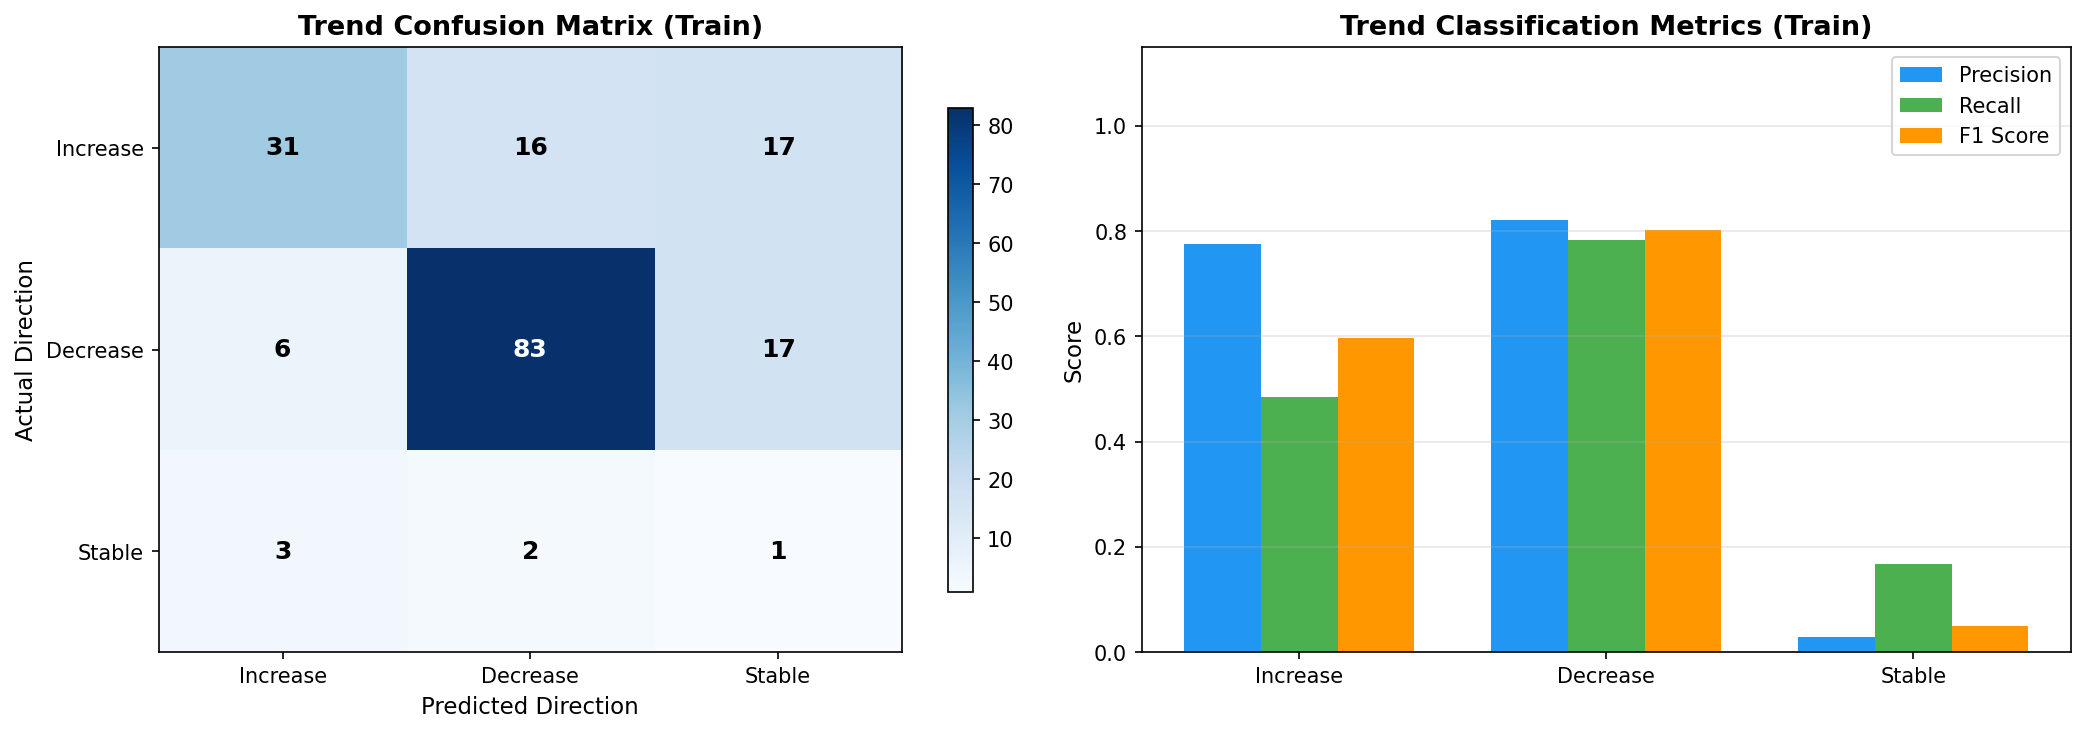

The file beside this chart, header and first rows:
split, district_id, district_name, state_name, year_from, year_to, actual_yield_from, actual_yield_to, actual_change_pct, actual_direction, predicted_yield_from, predicted_yield_to, predicted_change_pct, predicted_direction, direction_match
train, IND013014, Mewat, Haryana, 2017, 2018, 4320, 4540, 5.093, increase, 4466, 4634, 3.766, increase, True
train, IND013015, Palwal, Haryana, 2017, 2018, 4550, 4230, -7.033, decrease, 4595, 4631, 0.7873, increase, False
train, IND013018, Rewari, Haryana, 2017, 2018, 4900, 4950, 1.02, increase, 4789, 4899, 2.304, increase, True
train, IND013004, Faridabad, Haryana, 2017, 2018, 4450, 5140, 15.51, increase, 4520, 4610, 2.006, increase, True
train, IND013006, Gurgaon, Haryana, 2017, 2018, 4910, 4950, 0.8147, increase, 4794, 4816, 0.4571, stable, False
train, IND013008, Jhajjar, Haryana, 2017, 2018, 4650, 4760, 2.366, increase, 4676, 4696, 0.4301, stable, False
train, IND013021, Sonepat, Haryana, 2017, 2018, 5070, 4480, -11.64, decrease, 4932, 4834, -1.99, decrease, True
train, IND013017, Panipat, Haryana, 2017, 2018, 5190, 5220, 0.578, increase, 5012, 5127, 2.3, increase, True
train, IND013013, Mahendragarh, Haryana, 2017, 2018, 4270, 4740, 11.01, increase, 4601, 4668, 1.462, increase, True
train, IND013003, Charkhi Dadri, Haryana, 2017, 2018, 4120, 5000, 21.36, increase, 4605, 4866, 5.675, increase, True
train, IND013002, Bhiwani, Haryana, 2017, 2018, 4320, 4420, 2.315, increase, 4333, 4454, 2.778, increase, True
train, IND013019, Rohtak, Haryana, 2017, 2018, 4630, 4570, -1.296, decrease, 4622, 4635, 0.2699, stable, False
train, IND013007, Hissar, Haryana, 2017, 2018, 4910, 4960, 1.018, increase, 4761, 4839, 1.653, increase, True
train, IND013009, Jind, Haryana, 2017, 2018, 5050, 5240, 3.762, increase, 4935, 5091, 3.17, increase, True
train, IND013005, Fatehabad, Haryana, 2017, 2018, 5380, 5380, 0.0, stable, 5139, 5267, 2.49, increase, False
train, IND013020, Sirsa, Haryana, 2017, 2018, 5060, 5060, 0.0, stable, 4793, 4938, 3.036, increase, False
train, IND013010, Kaithal, Haryana, 2017, 2018, 4830, 4920, 1.863, increase, 4889, 4968, 1.612, increase, True
train, IND028013, Mansa, Punjab, 2017, 2018, 5170, 5450, 5.416, increase, 4894, 5361, 9.559, increase, True
train, IND013011, Karnal, Haryana, 2017, 2018, 4920, 5640, 14.63, increase, 5069, 5250, 3.569, increase, True
train, IND013012, Kurukshetra, Haryana, 2017, 2018, 4820, 4960, 2.905, increase, 4893, 4809, -1.715, decrease, False
train, IND013022, Yamuna Nagar, Haryana, 2017, 2018, 4780, 4300, -10.04, decrease, 4722, 4621, -2.145, decrease, True
train, IND013001, Ambala, Haryana, 2017, 2018, 4650, 4750, 2.151, increase, 4625, 4586, -0.8344, decrease, False
train, IND028015, Mohali, Punjab, 2017, 2018, 4960, 4640, -6.452, decrease, 4658, 4589, -1.473, decrease, True
train, IND013016, Panchkula, Haryana, 2017, 2018, 3740, 3940, 5.348, increase, 3947, 3987, 1.023, increase, True
train, IND028003, Bathinda, Punjab, 2017, 2018, 5300, 5600, 5.66, increase, 5159, 5411, 4.892, increase, True
train, IND028019, Patiala, Punjab, 2017, 2018, 5270, 5470, 3.795, increase, 5062, 5150, 1.737, increase, True
train, IND028021, Sangrur, Punjab, 2017, 2018, 5550, 5800, 4.505, increase, 5382, 5433, 0.9464, increase, True
train, IND028016, Muktsar, Punjab, 2017, 2018, 5250, 5570, 6.095, increase, 5153, 5399, 4.786, increase, True
train, IND028006, Fazilka, Punjab, 2017, 2018, 4800, 5060, 5.417, increase, 4838, 4930, 1.915, increase, True
train, IND028002, Barnala, Punjab, 2017, 2018, 5340, 5570, 4.307, increase, 5185, 5357, 3.318, increase, True
train, IND028004, Faridkot, Punjab, 2017, 2018, 5340, 5340, 0.0, stable, 5194, 5386, 3.685, increase, False
train, IND028005, Fatehgarh Sahib, Punjab, 2017, 2018, 5340, 5180, -2.996, decrease, 4886, 4927, 0.8425, increase, False
train, IND028014, Moga, Punjab, 2017, 2018, 5190, 5380, 3.661, increase, 5222, 5392, 3.26, increase, True
train, IND028012, Ludhiana, Punjab, 2017, 2018, 5140, 5130, -0.1946, stable, 5121, 5091, -0.5794, decrease, False
train, IND028007, Firozpur, Punjab, 2017, 2018, 5220, 5400, 3.448, increase, 4932, 5352, 8.509, increase, True
train, IND028020, Rupnagar, Punjab, 2017, 2018, 4870, 4570, -6.16, decrease, 4625, 4551, -1.584, decrease, True
train, IND028017, Nawan Shehar, Punjab, 2017, 2018, 5000, 5000, 0.0, stable, 4920, 4851, -1.394, decrease, False
train, IND028010, Jalandhar, Punjab, 2017, 2018, 5060, 4970, -1.779, decrease, 4806, 4800, -0.1302, stable, False
train, IND028022, Tarn Taran, Punjab, 2017, 2018, 4680, 4900, 4.701, increase, 4635, 4712, 1.663, increase, True
train, IND028011, Kapurthala, Punjab, 2017, 2018, 4840, 4730, -2.273, decrease, 4657, 4655, -0.04635, stable, False
train, IND028009, Hoshiarpur, Punjab, 2017, 2018, 4340, 4240, -2.304, decrease, 4310, 4311, 0.01795, stable, False
train, IND028001, Amritsar, Punjab, 2017, 2018, 4870, 4810, -1.232, decrease, 4677, 4728, 1.103, increase, False
train, IND028008, Gurdaspur, Punjab, 2017, 2018, 4740, 4720, -0.4219, stable, 4556, 4561, 0.1084, stable, True
train, IND028018, Pathankot, Punjab, 2017, 2018, 4020, 3980, -0.995, decrease, 4088, 4139, 1.251, increase, False
train, IND013014, Mewat, Haryana, 2018, 2019, 4540, 4600, 1.322, increase, 4634, 4565, -1.488, decrease, False
train, IND013015, Palwal, Haryana, 2018, 2019, 4230, 4840, 14.42, increase, 4631, 4633, 0.0518, stable, False
train, IND013018, Rewari, Haryana, 2018, 2019, 4950, 4410, -10.91, decrease, 4899, 4630, -5.502, decrease, True
train, IND013004, Faridabad, Haryana, 2018, 2019, 5140, 4200, -18.29, decrease, 4610, 4511, -2.161, decrease, True
train, IND013006, Gurgaon, Haryana, 2018, 2019, 4950, 5060, 2.222, increase, 4816, 4820, 0.09188, stable, False
train, IND013008, Jhajjar, Haryana, 2018, 2019, 4760, 4810, 1.05, increase, 4696, 4695, -0.01379, stable, False
train, IND013021, Sonepat, Haryana, 2018, 2019, 4480, 4890, 9.152, increase, 4834, 4817, -0.3363, stable, False
train, IND013017, Panipat, Haryana, 2018, 2019, 5220, 4750, -9.004, decrease, 5127, 4947, -3.501, decrease, True
train, IND013013, Mahendragarh, Haryana, 2018, 2019, 4740, 4480, -5.485, decrease, 4668, 4611, -1.22, decrease, True
train, IND013003, Charkhi Dadri, Haryana, 2018, 2019, 5000, 4570, -8.6, decrease, 4866, 4615, -5.158, decrease, True
train, IND013002, Bhiwani, Haryana, 2018, 2019, 4420, 4190, -5.204, decrease, 4454, 4388, -1.472, decrease, True
train, IND013019, Rohtak, Haryana, 2018, 2019, 4570, 4320, -5.47, decrease, 4635, 4643, 0.172, stable, False
train, IND013007, Hissar, Haryana, 2018, 2019, 4960, 4560, -8.065, decrease, 4839, 4768, -1.471, decrease, True
train, IND013009, Jind, Haryana, 2018, 2019, 5240, 4810, -8.206, decrease, 5091, 4911, -3.532, decrease, True
train, IND013005, Fatehabad, Haryana, 2018, 2019, 5380, 4850, -9.851, decrease, 5267, 5024, -4.599, decrease, True
train, IND013020, Sirsa, Haryana, 2018, 2019, 5060, 4860, -3.953, decrease, 4938, 4876, -1.265, decrease, True
... 116 more rows
